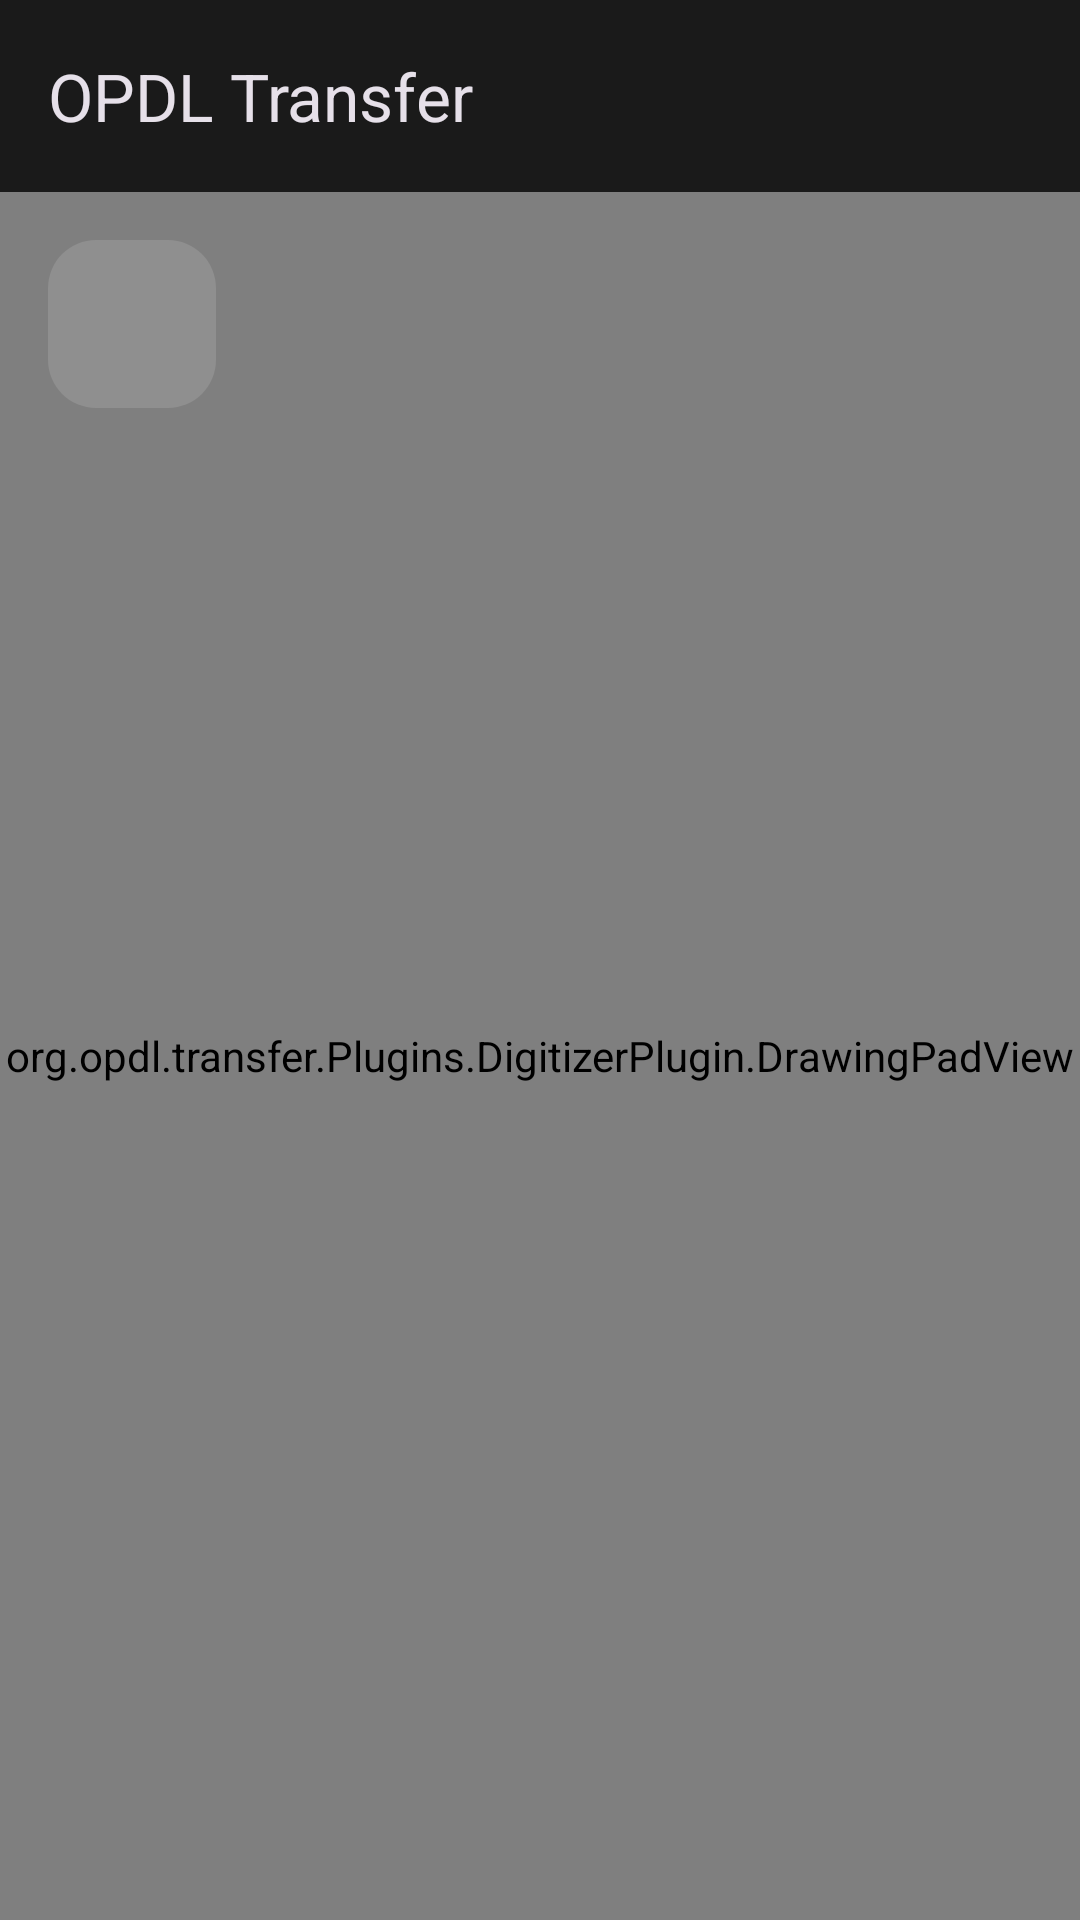

Write the Android layout XML for this screen, with the resource values it uses.
<!-- AndroidManifest.xml: application theme OpdlTheme.NoActionBar -->
<!-- res/layout/activity_digitizer.xml -->
<?xml version="1.0" encoding="utf-8"?>
<androidx.coordinatorlayout.widget.CoordinatorLayout xmlns:android="http://schemas.android.com/apk/res/android"
    xmlns:app="http://schemas.android.com/apk/res-auto"
    xmlns:tools="http://schemas.android.com/tools"
    android:layout_width="match_parent"
    android:layout_height="match_parent"
    tools:context="org.opdl.transfer.Plugins.DigitizerPlugin.DigitizerActivity">

    <include
        android:id="@+id/toolbar_layout"
        layout="@layout/toolbar" />

    <FrameLayout
        android:layout_width="match_parent"
        android:layout_height="match_parent"
        app:layout_behavior="@string/appbar_scrolling_view_behavior">

        <org.opdl.transfer.Plugins.DigitizerPlugin.DrawingPadView
            android:id="@+id/drawing_pad"
            android:layout_width="match_parent"
            android:layout_height="match_parent"
            android:keepScreenOn="true" />

        <com.google.android.material.floatingactionbutton.FloatingActionButton
            android:id="@+id/button_draw"
            android:layout_width="wrap_content"
            android:layout_height="wrap_content"
            android:layout_margin="16dp"
            android:contentDescription="@string/digitizer_draw_button"
            android:enabled="false"
            android:longClickable="false"
            android:src="@drawable/ic_finger_24dp"
            tools:layout_gravity="left|bottom" />
    </FrameLayout>

</androidx.coordinatorlayout.widget.CoordinatorLayout>
<!-- res/layout/toolbar.xml (included above) -->
<?xml version="1.0" encoding="utf-8"?>
<com.google.android.material.appbar.AppBarLayout
    xmlns:android="http://schemas.android.com/apk/res/android"
    xmlns:tools="http://schemas.android.com/tools"
    android:layout_height="wrap_content"
    android:layout_width="match_parent"
    android:fitsSystemWindows="true">

    <com.google.android.material.appbar.MaterialToolbar
        android:id="@+id/toolbar"
        android:layout_width="match_parent"
        android:layout_height="?attr/actionBarSize"
        tools:title="@string/kde_connect"/>
</com.google.android.material.appbar.AppBarLayout>
<!-- resources referenced by this layout -->
<resources>
  <string name="digitizer_draw_button">Draw using finger</string>
  <string name="kde_connect">OPDL Transfer</string>
  <style name="OpdlTheme.NoActionBar" parent="OpdlTheme">
          <item name="windowActionBar">false</item>
          <item name="windowNoTitle">true</item>
      </style>
  <style name="OpdlTheme" parent="Theme.Material3.Dark">
          
          <item name="colorPrimary">@color/opdl_primary</item>
          <item name="colorPrimaryVariant">@color/opdl_primary_variant</item>
          <item name="colorOnPrimary">@color/opdl_on_primary</item>
          
          
          <item name="colorSecondary">@color/opdl_secondary</item>
          <item name="colorSecondaryVariant">@color/opdl_secondary_variant</item>
          <item name="colorOnSecondary">@color/opdl_on_secondary</item>
          
          
          <item name="colorSurface">@color/opdl_surface</item>
          <item name="colorOnSurface">@color/opdl_on_surface</item>
          
          
          <item name="android:colorBackground">@color/opdl_background</item>
          <item name="colorOnBackground">@color/opdl_on_background</item>
          
          
          <item name="android:statusBarColor">@color/opdl_background</item>
          <item name="android:navigationBarColor">@color/opdl_background</item>
      </style>
  <color name="opdl_primary">#FFFFFF</color>
  <color name="opdl_primary_variant">#E0E0E0</color>
  <color name="opdl_on_primary">#0D0D0D</color>
  <color name="opdl_secondary">#888888</color>
  <color name="opdl_secondary_variant">#555555</color>
  <color name="opdl_on_secondary">#FFFFFF</color>
  <color name="opdl_surface">#1A1A1A</color>
  <color name="opdl_on_surface">#FFFFFF</color>
  <color name="opdl_background">#0D0D0D</color>
  <color name="opdl_on_background">#FFFFFF</color>
</resources>
